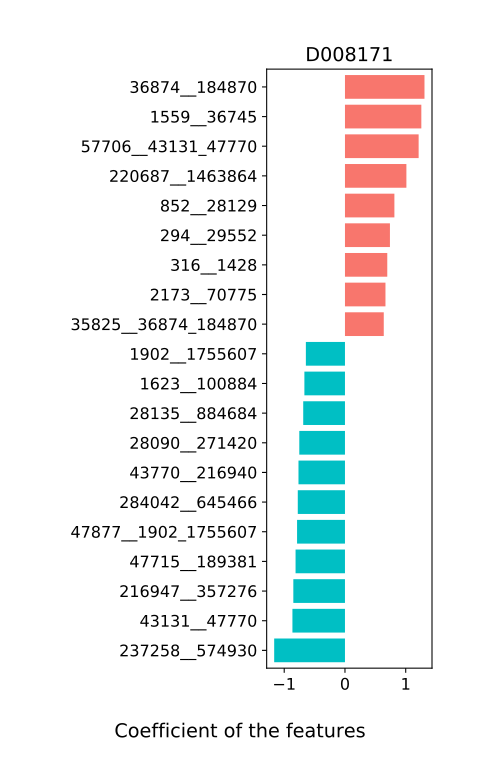

Data behind this chart, as committed beside it:
, D008171
37734__729_69825, 0.07931
729__69825, -0.07882
196024__46506_239935, 0.0733
1379__536633_589436, -0.1686
47880__47678_310297, 0.1016
46506__239935, 0.03501
29466__169435, -0.00871
1584__1630_329854, 0.02505
47877__1902_1755607, -0.7884
536633__589436, -0.102
1571__1408_39778, 0.0365
1590__284042_645466, 0.01109
47879__214856_349096, 0.0569
47678__310297, 0.01013
290588__287_397865, -0.03109
317__33069, 0.1657
1630__329854, 0.04336
850__33029_33032, -0.3493
38288__185293_1223514, -0.333
305719__907_29375, -0.1934
1408__39778, -0.1594
1670__309120_387661, -0.03982
214856__349096, -0.08127
840__179995, -0.1052
1661032__31971_1463837, -0.1117
358742__310298_1465754, -0.005328
43675__28132_470565, -0.2284
84032__40520_351091, -0.06178
1282__39489, 0.0
38286__441500, 0.0
481743__1401_1113741, -0.004154
157687__228604, 0.0
199__60133, 0.0
1401__1113741, 0.0
287__397865, 0.03834
1844653__28127_261299, -0.3281
562__166486_301301, 0.06888
29360__33035_39483, 0.2004
53440__1535_39497, -0.1422
34038__28118_633701, 0.0538
1512__1559_36745, -0.2514
1746653__1311_29524, 0.003927
1547__821_1755626, -0.1166
308892__182710_421767, 0.1465
1453492__28454_243924, 0.1245
28038__582_454154, 0.06436
29355__44749_626937, -0.2627
34087__511_291645, 0.3704
907__29375, -0.0864
82135__78342_189722, -0.04445
33935__108980_310514, 0.181
588__516075, 0.1719
310298__1465754, -0.06299
88688__488_437898, 0.1964
40520__351091, -0.03665
28127__261299, 0.0323
477666__28135_884684, 0.0
1535__39497, -0.2446
1725__1487956, 0.2286
41276__202955_999468, -0.06377
... 158 more rows
